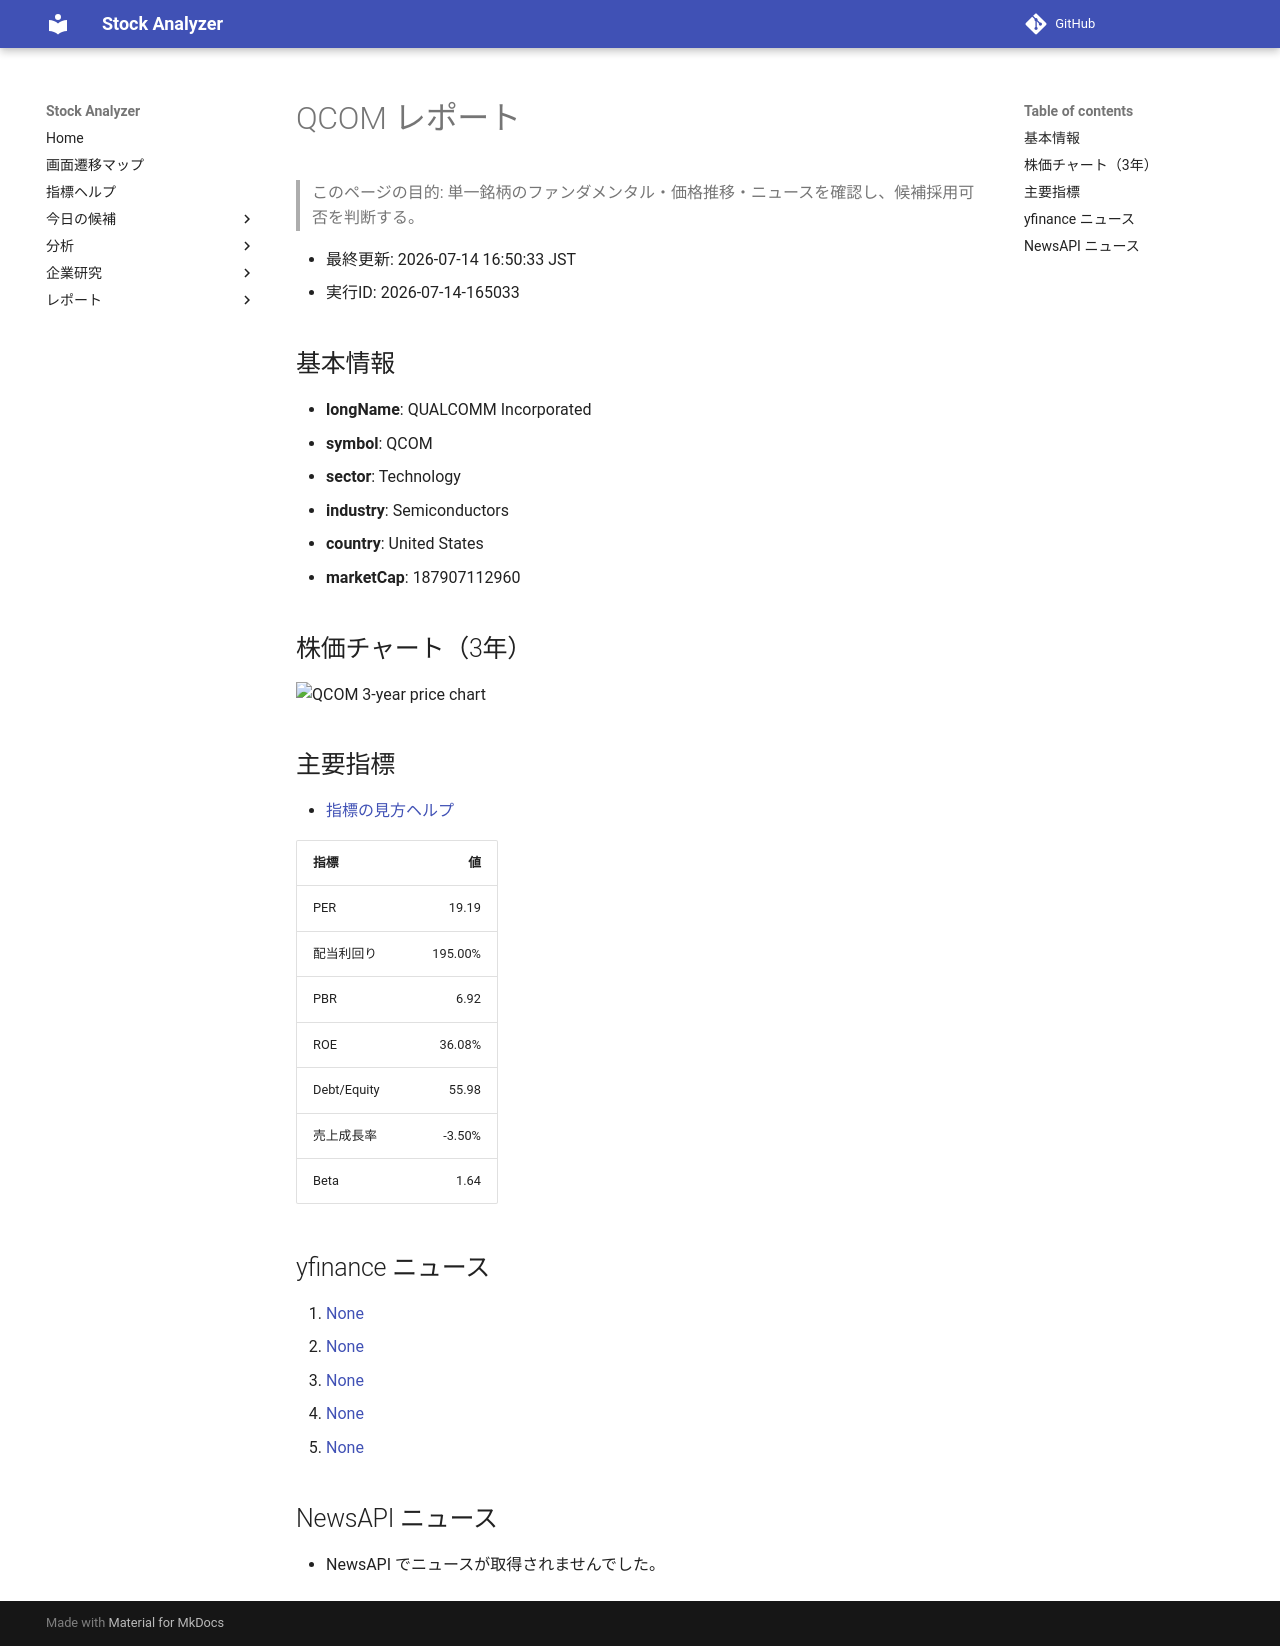

repository: Yumi-note/Making-APP · page: reports/2026-07-14/165033/QCOM/index.html · generator: mkdocs

# QCOM レポート

> このページの目的: 単一銘柄のファンダメンタル・価格推移・ニュースを確認し、候補採用可否を判断する。

- 最終更新: 2026-07-14 16:50:33 JST
- 実行ID: 2026-07-14-165033

## 基本情報

- **longName**: QUALCOMM Incorporated
- **symbol**: QCOM
- **sector**: Technology
- **industry**: Semiconductors
- **country**: United States
- **marketCap**: 187907112960

## 株価チャート（3年）

![QCOM 3-year price chart](QCOM_3y.png)

## 主要指標

- [指標の見方ヘルプ](../../../../indicators.md)

| 指標 | 値 |
|---|---:|
| PER | 19.19 |
| 配当利回り | 195.00% |
| PBR | 6.92 |
| ROE | 36.08% |
| Debt/Equity | 55.98 |
| 売上成長率 | -3.50% |
| Beta | 1.64 |

## yfinance ニュース

1. [None](None)
2. [None](None)
3. [None](None)
4. [None](None)
5. [None](None)

## NewsAPI ニュース

- NewsAPI でニュースが取得されませんでした。
